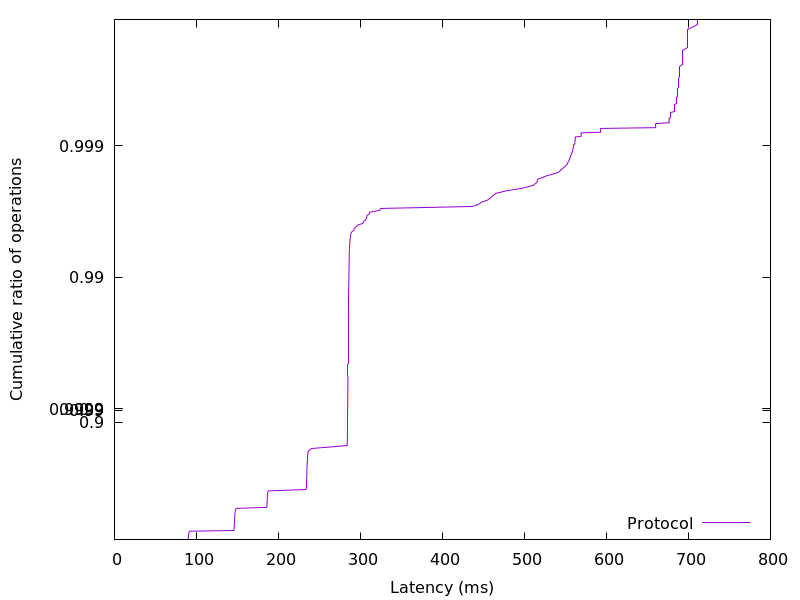

Values plotted in this chart, from the file beside it:
89.764864, 0.01
89.93, 0.02
90.03, 0.03
90.1, 0.04
90.16, 0.05
90.21, 0.06
90.26, 0.07
90.32, 0.08
90.39, 0.09
90.46, 0.1
90.54, 0.11
90.65, 0.12
90.81, 0.13
91.03, 0.14
91.84, 0.15
145.7, 0.16
145.8, 0.17
145.9, 0.18
146, 0.19
146.1, 0.2
146.1, 0.21
146.1, 0.22
146.2, 0.23
146.2, 0.24
146.3, 0.25
146.3, 0.26
146.3, 0.27
146.4, 0.28
146.4, 0.29
146.5, 0.3
146.5, 0.31
146.6, 0.32
146.7, 0.33
146.7, 0.34
146.8, 0.35
146.8, 0.36
146.9, 0.37
147, 0.38
147.2, 0.39
147.3, 0.4
147.5, 0.41
147.8, 0.42
148.6, 0.43
185.7, 0.44
185.8, 0.45
186, 0.46
186.1, 0.47
186.1, 0.48
186.2, 0.49
186.2, 0.5
186.3, 0.51
186.3, 0.52
186.4, 0.53
186.5, 0.54
186.6, 0.55
186.7, 0.56
186.9, 0.57
187.6, 0.58
233.7, 0.59
234, 0.6
234.1, 0.61
... 298 more rows
